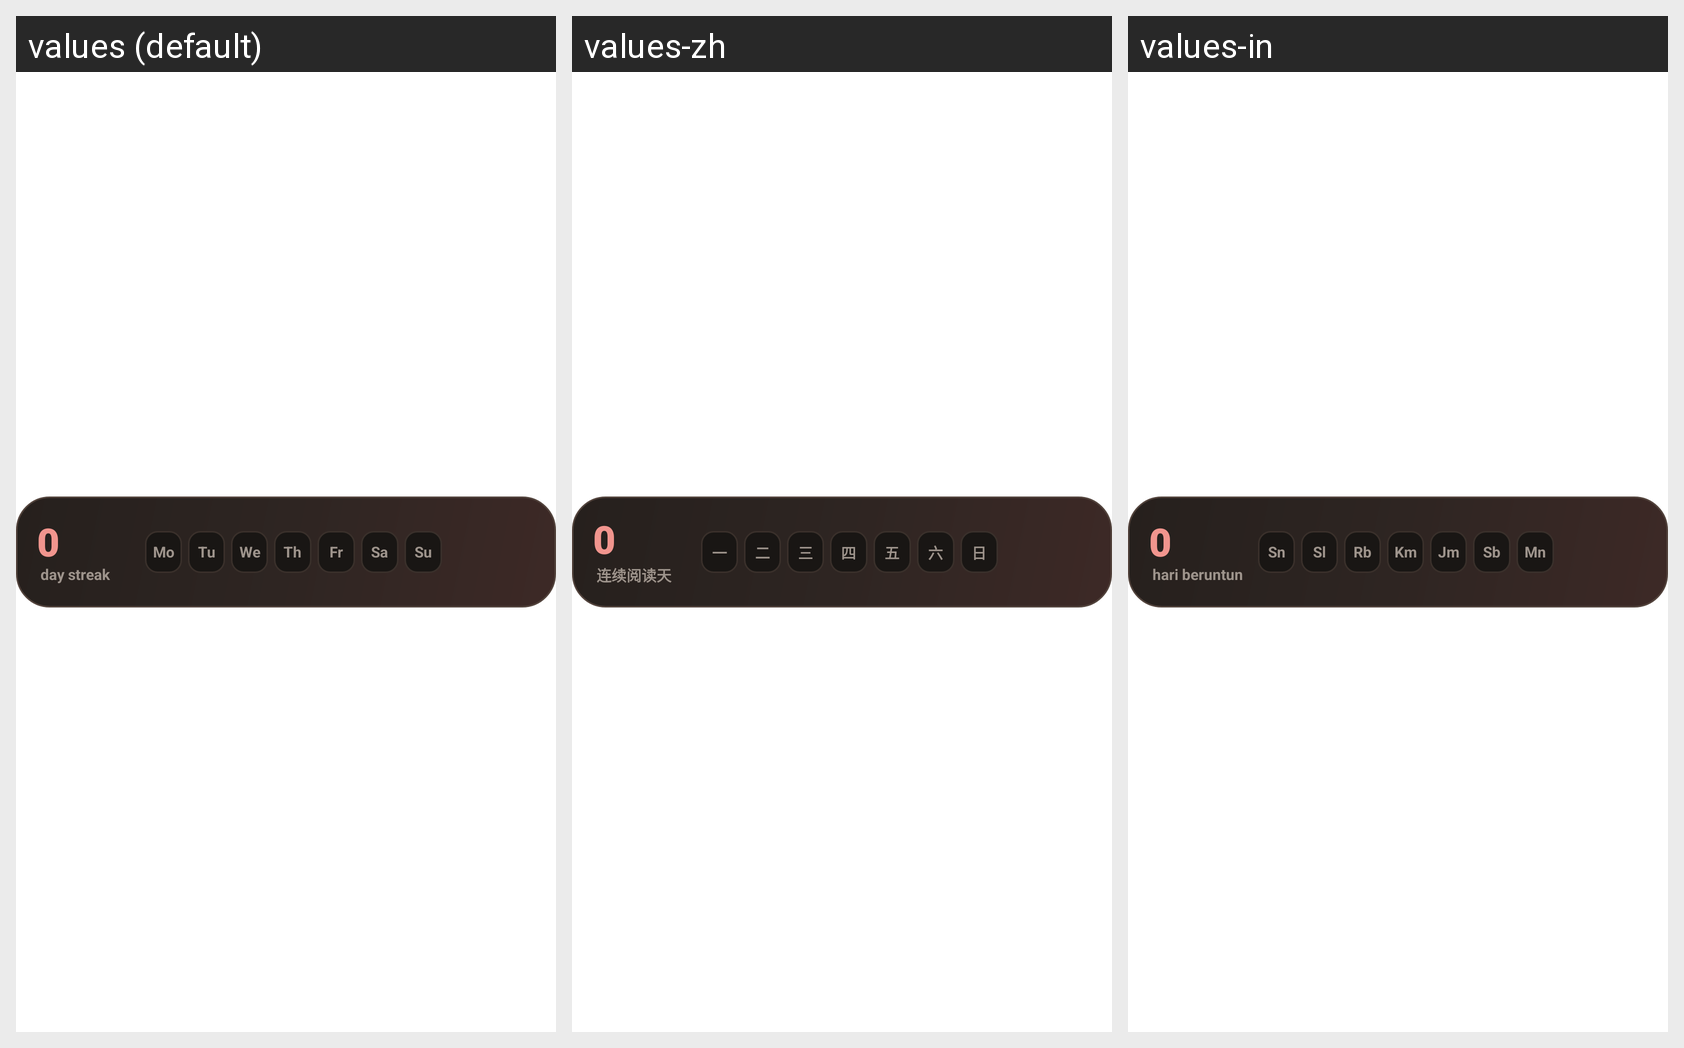

For this localized Android screen grid, give each drawn string resource with its value in every locale shown.
Android screen res/layout/kuro_streak_widget_strip.xml rendered under 3 locales, left to right: values (default), values-zh, values-in. Device: Nexus 5 (rendered at 1080×1920; each locale shown at half size, 540×960, under a caption strip naming it); theme Theme.MaterialComponents.DayNight.NoActionBar.
Strings drawn on this screen, with the default value and each locale's value (text and hints the layout hard-codes, and strings that could not be matched under every locale, appear in the picture but are not listed):

streak_days_unit
  values:  day streak
  values-zh:  连续阅读天
  values-in:  hari beruntun

streak_day_1
  values: Mo
  values-zh: 一
  values-in: Sn

streak_day_2
  values: Tu
  values-zh: 二
  values-in: Sl

streak_day_3
  values: We
  values-zh: 三
  values-in: Rb

streak_day_4
  values: Th
  values-zh: 四
  values-in: Km

streak_day_5
  values: Fr
  values-zh: 五
  values-in: Jm

streak_day_6
  values: Sa
  values-zh: 六
  values-in: Sb

streak_day_7
  values: Su
  values-zh: 日
  values-in: Mn
